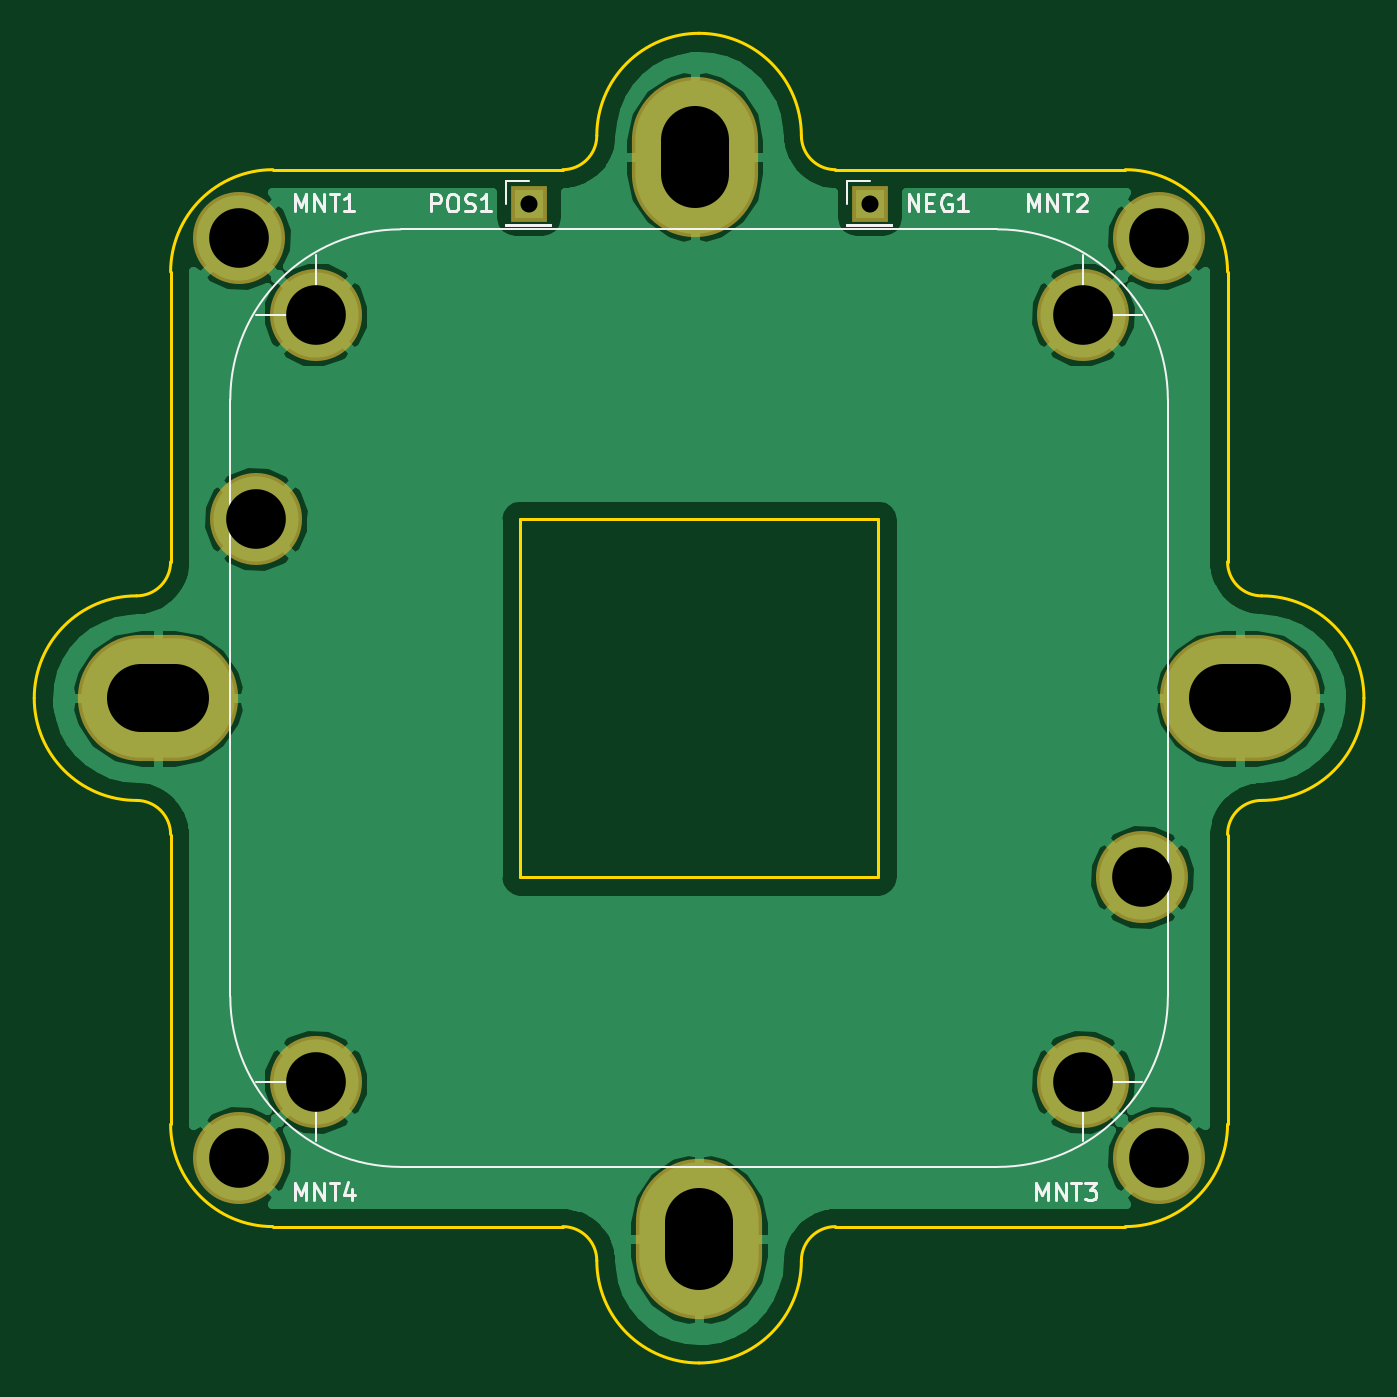
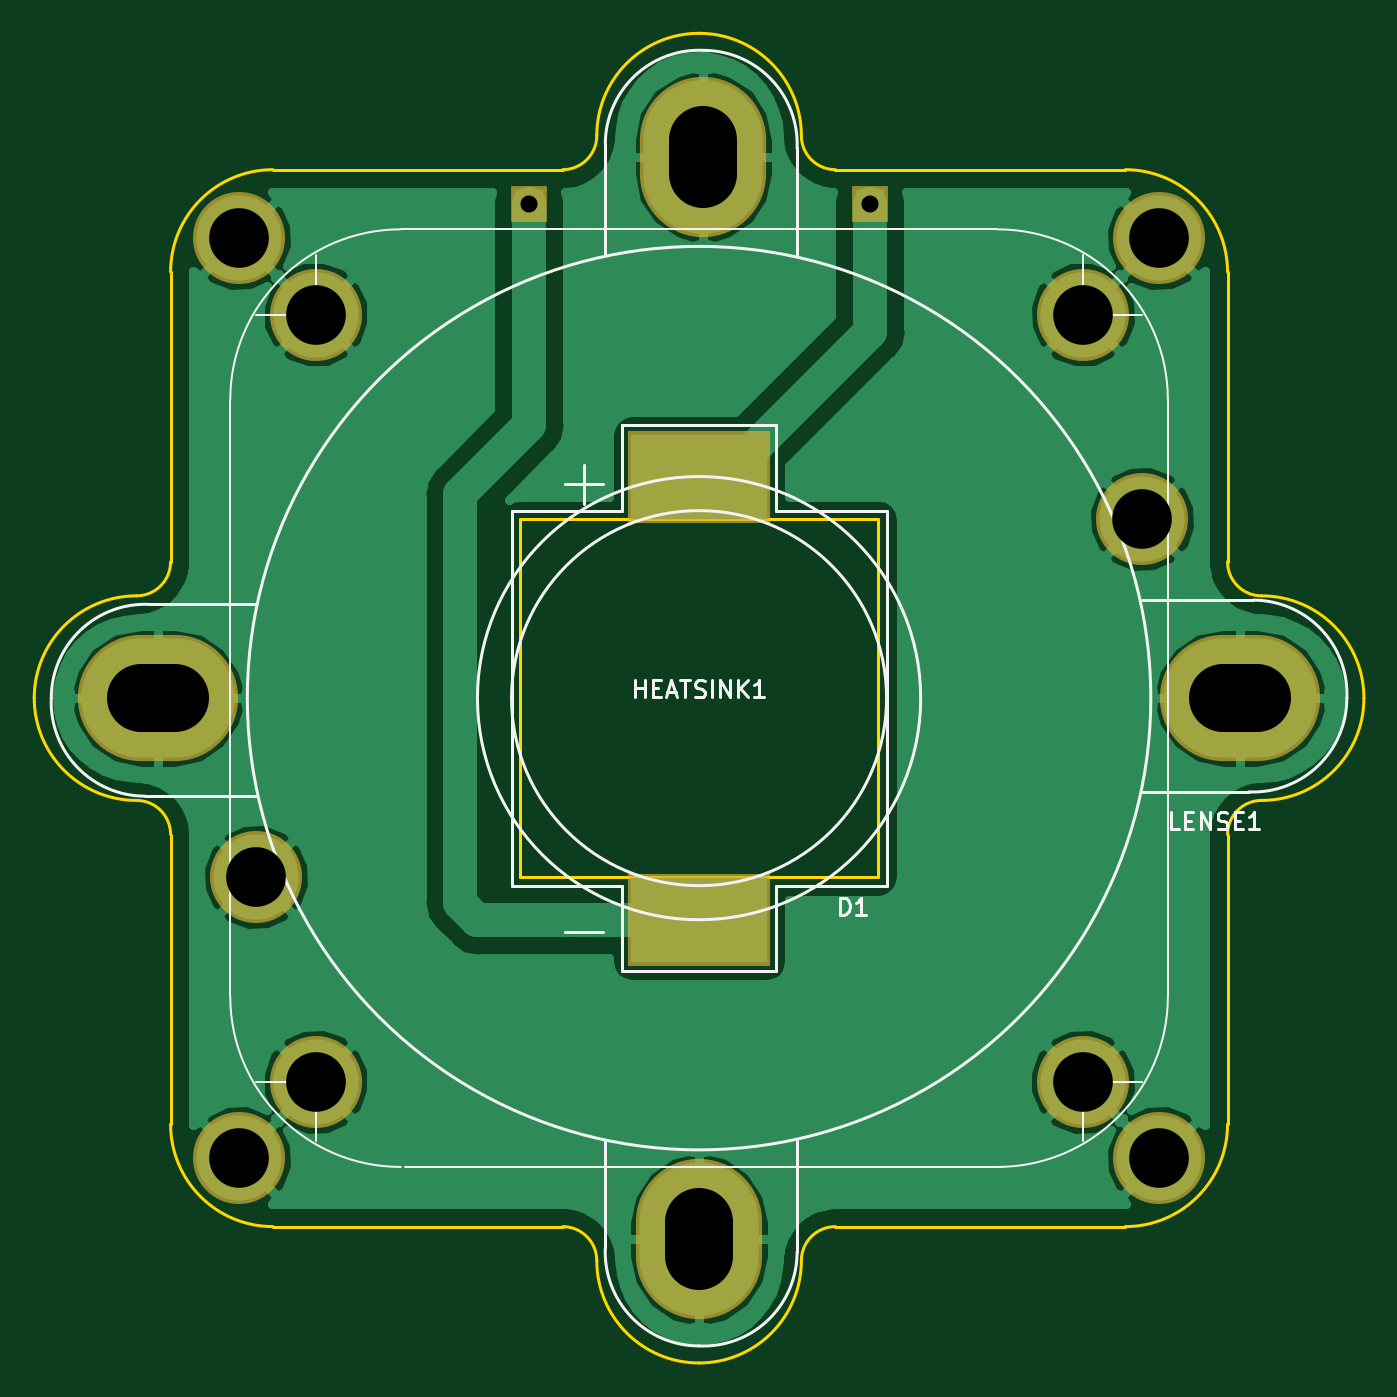
Circuit board: 11 layer files. Board 78.0 x 78.0 mm.
- bottom_copper: 10W White LED-B.Cu.gbr (50331 bytes)
- bottom_mask: 10W White LED-B.Mask.gbr (1473 bytes)
- paste: 10W White LED-B.Paste.gbr (624 bytes)
- bottom_silk: 10W White LED-B.SilkS.gbr (7541 bytes)
- outline: 10W White LED-Edge.Cuts.gbr (2705 bytes)
- top_copper: 10W White LED-F.Cu.gbr (47821 bytes)
- top_mask: 10W White LED-F.Mask.gbr (1348 bytes)
- paste: 10W White LED-F.Paste.gbr (505 bytes)
- top_silk: 10W White LED-F.SilkS.gbr (7033 bytes)
- drill: 10W White LED-NPTH.drl (147 bytes)
- drill: 10W White LED-PTH.drl (494 bytes)

=== bottom_copper: 10W White LED-B.Cu.gbr (50331 bytes, source omitted) ===
=== bottom_mask: 10W White LED-B.Mask.gbr ===
G04 #@! TF.GenerationSoftware,KiCad,Pcbnew,(5.0.0)*
G04 #@! TF.CreationDate,2020-03-30T15:38:54-04:00*
G04 #@! TF.ProjectId,10W White LED,313057205768697465204C45442E6B69,rev?*
G04 #@! TF.SameCoordinates,Original*
G04 #@! TF.FileFunction,Soldermask,Bot*
G04 #@! TF.FilePolarity,Negative*
%FSLAX46Y46*%
G04 Gerber Fmt 4.6, Leading zero omitted, Abs format (unit mm)*
G04 Created by KiCad (PCBNEW (5.0.0)) date 03/30/20 15:38:54*
%MOMM*%
%LPD*%
G01*
G04 APERTURE LIST*
%ADD10O,9.400000X7.400000*%
%ADD11O,7.400000X9.400000*%
%ADD12C,5.400000*%
%ADD13R,8.400000X5.400000*%
%ADD14R,2.100000X2.100000*%
G04 APERTURE END LIST*
D10*
G04 #@! TO.C,LENSE1*
X181750000Y-100000000D03*
D11*
X149750000Y-68250000D03*
D10*
X118250000Y-100000000D03*
D11*
X150000000Y-131750000D03*
G04 #@! TD*
D12*
G04 #@! TO.C,HEATSINK1*
X172500000Y-122500000D03*
X127500000Y-122500000D03*
X127500000Y-77500000D03*
X172500000Y-77500000D03*
X124000000Y-89500000D03*
X176000000Y-110500000D03*
G04 #@! TD*
D13*
G04 #@! TO.C,D1*
X150000000Y-113000000D03*
X150000000Y-87000000D03*
G04 #@! TD*
D12*
G04 #@! TO.C,MNT1*
X123000000Y-73000000D03*
G04 #@! TD*
G04 #@! TO.C,MNT2*
X177000000Y-73000000D03*
G04 #@! TD*
G04 #@! TO.C,MNT3*
X177000000Y-127000000D03*
G04 #@! TD*
G04 #@! TO.C,MNT4*
X123000000Y-127000000D03*
G04 #@! TD*
D14*
G04 #@! TO.C,NEG1*
X160000000Y-71000000D03*
G04 #@! TD*
G04 #@! TO.C,POS1*
X140000000Y-71000000D03*
G04 #@! TD*
M02*

=== paste: 10W White LED-B.Paste.gbr ===
G04 #@! TF.GenerationSoftware,KiCad,Pcbnew,(5.0.0)*
G04 #@! TF.CreationDate,2020-03-30T15:38:54-04:00*
G04 #@! TF.ProjectId,10W White LED,313057205768697465204C45442E6B69,rev?*
G04 #@! TF.SameCoordinates,Original*
G04 #@! TF.FileFunction,Paste,Bot*
G04 #@! TF.FilePolarity,Positive*
%FSLAX46Y46*%
G04 Gerber Fmt 4.6, Leading zero omitted, Abs format (unit mm)*
G04 Created by KiCad (PCBNEW (5.0.0)) date 03/30/20 15:38:54*
%MOMM*%
%LPD*%
G01*
G04 APERTURE LIST*
%ADD10R,8.000000X5.000000*%
G04 APERTURE END LIST*
D10*
G04 #@! TO.C,D1*
X150000000Y-113000000D03*
X150000000Y-87000000D03*
G04 #@! TD*
M02*

=== bottom_silk: 10W White LED-B.SilkS.gbr (7541 bytes, source omitted) ===
=== outline: 10W White LED-Edge.Cuts.gbr ===
G04 #@! TF.GenerationSoftware,KiCad,Pcbnew,(5.0.0)*
G04 #@! TF.CreationDate,2020-03-30T15:38:54-04:00*
G04 #@! TF.ProjectId,10W White LED,313057205768697465204C45442E6B69,rev?*
G04 #@! TF.SameCoordinates,Original*
G04 #@! TF.FileFunction,Profile,NP*
%FSLAX46Y46*%
G04 Gerber Fmt 4.6, Leading zero omitted, Abs format (unit mm)*
G04 Created by KiCad (PCBNEW (5.0.0)) date 03/30/20 15:38:54*
%MOMM*%
%LPD*%
G01*
G04 APERTURE LIST*
%ADD10C,0.150000*%
G04 APERTURE END LIST*
D10*
X181000000Y-108000000D02*
X181000000Y-125000000D01*
X158000000Y-131000000D02*
X175000000Y-131000000D01*
X181000000Y-125000000D02*
G75*
G02X175000000Y-131000000I-6000000J0D01*
G01*
X181000000Y-108000000D02*
G75*
G02X183000000Y-106000000I2000000J0D01*
G01*
X183000000Y-94000000D02*
G75*
G02X181000000Y-92000000I0J2000000D01*
G01*
X183000000Y-94000000D02*
G75*
G02X189000000Y-100000000I0J-6000000D01*
G01*
X189000000Y-100000000D02*
G75*
G02X183000000Y-106000000I-6000000J0D01*
G01*
X158000000Y-69000000D02*
X175000000Y-69000000D01*
X181000000Y-92000000D02*
X181000000Y-75000000D01*
X175000000Y-69000000D02*
G75*
G02X181000000Y-75000000I0J-6000000D01*
G01*
X158000000Y-69000000D02*
G75*
G02X156000000Y-67000000I0J2000000D01*
G01*
X144000000Y-67000000D02*
G75*
G02X142000000Y-69000000I-2000000J0D01*
G01*
X144000000Y-67000000D02*
G75*
G02X150000000Y-61000000I6000000J0D01*
G01*
X150000000Y-61000000D02*
G75*
G02X156000000Y-67000000I0J-6000000D01*
G01*
X119000000Y-92000000D02*
X119000000Y-75000000D01*
X142000000Y-69000000D02*
X125000000Y-69000000D01*
X119000000Y-75000000D02*
G75*
G02X125000000Y-69000000I6000000J0D01*
G01*
X119000000Y-92000000D02*
G75*
G02X117000000Y-94000000I-2000000J0D01*
G01*
X117000000Y-106000000D02*
G75*
G02X119000000Y-108000000I0J-2000000D01*
G01*
X117000000Y-106000000D02*
G75*
G02X111000000Y-100000000I0J6000000D01*
G01*
X111000000Y-100000000D02*
G75*
G02X117000000Y-94000000I6000000J0D01*
G01*
X119000000Y-108000000D02*
X119000000Y-125000000D01*
X125000000Y-131000000D02*
G75*
G02X119000000Y-125000000I0J6000000D01*
G01*
X156000000Y-133000000D02*
G75*
G02X158000000Y-131000000I2000000J0D01*
G01*
X156000000Y-133000000D02*
G75*
G02X150000000Y-139000000I-6000000J0D01*
G01*
X142000000Y-131000000D02*
G75*
G02X144000000Y-133000000I0J-2000000D01*
G01*
X150000000Y-139000000D02*
G75*
G02X144000000Y-133000000I0J6000000D01*
G01*
X139500000Y-89500000D02*
X139500000Y-110500000D01*
X160500000Y-89500000D02*
X139500000Y-89500000D01*
X160500000Y-110500000D02*
X160500000Y-89500000D01*
X139500000Y-110500000D02*
X160500000Y-110500000D01*
X142000000Y-131000000D02*
X125000000Y-131000000D01*
M02*

=== top_copper: 10W White LED-F.Cu.gbr (47821 bytes, source omitted) ===
=== top_mask: 10W White LED-F.Mask.gbr ===
G04 #@! TF.GenerationSoftware,KiCad,Pcbnew,(5.0.0)*
G04 #@! TF.CreationDate,2020-03-30T15:38:54-04:00*
G04 #@! TF.ProjectId,10W White LED,313057205768697465204C45442E6B69,rev?*
G04 #@! TF.SameCoordinates,Original*
G04 #@! TF.FileFunction,Soldermask,Top*
G04 #@! TF.FilePolarity,Negative*
%FSLAX46Y46*%
G04 Gerber Fmt 4.6, Leading zero omitted, Abs format (unit mm)*
G04 Created by KiCad (PCBNEW (5.0.0)) date 03/30/20 15:38:54*
%MOMM*%
%LPD*%
G01*
G04 APERTURE LIST*
%ADD10O,9.400000X7.400000*%
%ADD11O,7.400000X9.400000*%
%ADD12C,5.400000*%
%ADD13R,2.100000X2.100000*%
G04 APERTURE END LIST*
D10*
G04 #@! TO.C,LENSE1*
X181750000Y-100000000D03*
D11*
X149750000Y-68250000D03*
D10*
X118250000Y-100000000D03*
D11*
X150000000Y-131750000D03*
G04 #@! TD*
D12*
G04 #@! TO.C,HEATSINK1*
X172500000Y-122500000D03*
X127500000Y-122500000D03*
X127500000Y-77500000D03*
X172500000Y-77500000D03*
X124000000Y-89500000D03*
X176000000Y-110500000D03*
G04 #@! TD*
G04 #@! TO.C,MNT1*
X123000000Y-73000000D03*
G04 #@! TD*
G04 #@! TO.C,MNT2*
X177000000Y-73000000D03*
G04 #@! TD*
G04 #@! TO.C,MNT3*
X177000000Y-127000000D03*
G04 #@! TD*
G04 #@! TO.C,MNT4*
X123000000Y-127000000D03*
G04 #@! TD*
D13*
G04 #@! TO.C,NEG1*
X160000000Y-71000000D03*
G04 #@! TD*
G04 #@! TO.C,POS1*
X140000000Y-71000000D03*
G04 #@! TD*
M02*

=== paste: 10W White LED-F.Paste.gbr ===
G04 #@! TF.GenerationSoftware,KiCad,Pcbnew,(5.0.0)*
G04 #@! TF.CreationDate,2020-03-30T15:38:54-04:00*
G04 #@! TF.ProjectId,10W White LED,313057205768697465204C45442E6B69,rev?*
G04 #@! TF.SameCoordinates,Original*
G04 #@! TF.FileFunction,Paste,Top*
G04 #@! TF.FilePolarity,Positive*
%FSLAX46Y46*%
G04 Gerber Fmt 4.6, Leading zero omitted, Abs format (unit mm)*
G04 Created by KiCad (PCBNEW (5.0.0)) date 03/30/20 15:38:54*
%MOMM*%
%LPD*%
G01*
G04 APERTURE LIST*
G04 APERTURE END LIST*
M02*

=== top_silk: 10W White LED-F.SilkS.gbr ===
G04 #@! TF.GenerationSoftware,KiCad,Pcbnew,(5.0.0)*
G04 #@! TF.CreationDate,2020-03-30T15:38:54-04:00*
G04 #@! TF.ProjectId,10W White LED,313057205768697465204C45442E6B69,rev?*
G04 #@! TF.SameCoordinates,Original*
G04 #@! TF.FileFunction,Legend,Top*
G04 #@! TF.FilePolarity,Positive*
%FSLAX46Y46*%
G04 Gerber Fmt 4.6, Leading zero omitted, Abs format (unit mm)*
G04 Created by KiCad (PCBNEW (5.0.0)) date 03/30/20 15:38:54*
%MOMM*%
%LPD*%
G01*
G04 APERTURE LIST*
%ADD10C,0.100000*%
%ADD11C,0.120000*%
%ADD12C,0.150000*%
G04 APERTURE END LIST*
D10*
G04 #@! TO.C,HEATSINK1*
X127500000Y-122500000D02*
X124000000Y-122500000D01*
X172500000Y-77500000D02*
X176000000Y-77500000D01*
X127500000Y-122500000D02*
X127500000Y-126000000D01*
X172500000Y-77500000D02*
X172500000Y-74000000D01*
X172500000Y-122500000D02*
X176000000Y-122500000D01*
X172500000Y-122500000D02*
X172500000Y-126000000D01*
X122500000Y-82500000D02*
X122500000Y-117500000D01*
X167500000Y-72500000D02*
X132500000Y-72500000D01*
X132500000Y-127500000D02*
X167500000Y-127500000D01*
X167500000Y-72500000D02*
G75*
G02X177500000Y-82500000I0J-10000000D01*
G01*
X122500000Y-82500000D02*
G75*
G02X132500000Y-72500000I10000000J0D01*
G01*
X132500000Y-127500000D02*
G75*
G02X122500000Y-117500000I0J10000000D01*
G01*
X177500000Y-117500000D02*
X177500000Y-82500000D01*
X177500000Y-117500000D02*
G75*
G02X167500000Y-127500000I-10000000J0D01*
G01*
X127500000Y-77500000D02*
X127500000Y-74000000D01*
X127500000Y-77500000D02*
X124000000Y-77500000D01*
D11*
G04 #@! TO.C,NEG1*
X158670000Y-69670000D02*
X160000000Y-69670000D01*
X158670000Y-71000000D02*
X158670000Y-69670000D01*
X158670000Y-72270000D02*
X161330000Y-72270000D01*
X161330000Y-72270000D02*
X161330000Y-72330000D01*
X158670000Y-72270000D02*
X158670000Y-72330000D01*
X158670000Y-72330000D02*
X161330000Y-72330000D01*
G04 #@! TO.C,POS1*
X138670000Y-72330000D02*
X141330000Y-72330000D01*
X138670000Y-72270000D02*
X138670000Y-72330000D01*
X141330000Y-72270000D02*
X141330000Y-72330000D01*
X138670000Y-72270000D02*
X141330000Y-72270000D01*
X138670000Y-71000000D02*
X138670000Y-69670000D01*
X138670000Y-69670000D02*
X140000000Y-69670000D01*
G04 #@! TO.C,MNT1*
D12*
X126285714Y-71452380D02*
X126285714Y-70452380D01*
X126619047Y-71166666D01*
X126952380Y-70452380D01*
X126952380Y-71452380D01*
X127428571Y-71452380D02*
X127428571Y-70452380D01*
X128000000Y-71452380D01*
X128000000Y-70452380D01*
X128333333Y-70452380D02*
X128904761Y-70452380D01*
X128619047Y-71452380D02*
X128619047Y-70452380D01*
X129761904Y-71452380D02*
X129190476Y-71452380D01*
X129476190Y-71452380D02*
X129476190Y-70452380D01*
X129380952Y-70595238D01*
X129285714Y-70690476D01*
X129190476Y-70738095D01*
G04 #@! TO.C,MNT2*
X169285714Y-71452380D02*
X169285714Y-70452380D01*
X169619047Y-71166666D01*
X169952380Y-70452380D01*
X169952380Y-71452380D01*
X170428571Y-71452380D02*
X170428571Y-70452380D01*
X171000000Y-71452380D01*
X171000000Y-70452380D01*
X171333333Y-70452380D02*
X171904761Y-70452380D01*
X171619047Y-71452380D02*
X171619047Y-70452380D01*
X172190476Y-70547619D02*
X172238095Y-70500000D01*
X172333333Y-70452380D01*
X172571428Y-70452380D01*
X172666666Y-70500000D01*
X172714285Y-70547619D01*
X172761904Y-70642857D01*
X172761904Y-70738095D01*
X172714285Y-70880952D01*
X172142857Y-71452380D01*
X172761904Y-71452380D01*
G04 #@! TO.C,MNT3*
X169785714Y-129452380D02*
X169785714Y-128452380D01*
X170119047Y-129166666D01*
X170452380Y-128452380D01*
X170452380Y-129452380D01*
X170928571Y-129452380D02*
X170928571Y-128452380D01*
X171500000Y-129452380D01*
X171500000Y-128452380D01*
X171833333Y-128452380D02*
X172404761Y-128452380D01*
X172119047Y-129452380D02*
X172119047Y-128452380D01*
X172642857Y-128452380D02*
X173261904Y-128452380D01*
X172928571Y-128833333D01*
X173071428Y-128833333D01*
X173166666Y-128880952D01*
X173214285Y-128928571D01*
X173261904Y-129023809D01*
X173261904Y-129261904D01*
X173214285Y-129357142D01*
X173166666Y-129404761D01*
X173071428Y-129452380D01*
X172785714Y-129452380D01*
X172690476Y-129404761D01*
X172642857Y-129357142D01*
G04 #@! TO.C,MNT4*
X126285714Y-129452380D02*
X126285714Y-128452380D01*
X126619047Y-129166666D01*
X126952380Y-128452380D01*
X126952380Y-129452380D01*
X127428571Y-129452380D02*
X127428571Y-128452380D01*
X128000000Y-129452380D01*
X128000000Y-128452380D01*
X128333333Y-128452380D02*
X128904761Y-128452380D01*
X128619047Y-129452380D02*
X128619047Y-128452380D01*
X129666666Y-128785714D02*
X129666666Y-129452380D01*
X129428571Y-128404761D02*
X129190476Y-129119047D01*
X129809523Y-129119047D01*
G04 #@! TO.C,NEG1*
X162285714Y-71452380D02*
X162285714Y-70452380D01*
X162857142Y-71452380D01*
X162857142Y-70452380D01*
X163333333Y-70928571D02*
X163666666Y-70928571D01*
X163809523Y-71452380D02*
X163333333Y-71452380D01*
X163333333Y-70452380D01*
X163809523Y-70452380D01*
X164761904Y-70500000D02*
X164666666Y-70452380D01*
X164523809Y-70452380D01*
X164380952Y-70500000D01*
X164285714Y-70595238D01*
X164238095Y-70690476D01*
X164190476Y-70880952D01*
X164190476Y-71023809D01*
X164238095Y-71214285D01*
X164285714Y-71309523D01*
X164380952Y-71404761D01*
X164523809Y-71452380D01*
X164619047Y-71452380D01*
X164761904Y-71404761D01*
X164809523Y-71357142D01*
X164809523Y-71023809D01*
X164619047Y-71023809D01*
X165761904Y-71452380D02*
X165190476Y-71452380D01*
X165476190Y-71452380D02*
X165476190Y-70452380D01*
X165380952Y-70595238D01*
X165285714Y-70690476D01*
X165190476Y-70738095D01*
G04 #@! TO.C,POS1*
X134261904Y-71452380D02*
X134261904Y-70452380D01*
X134642857Y-70452380D01*
X134738095Y-70500000D01*
X134785714Y-70547619D01*
X134833333Y-70642857D01*
X134833333Y-70785714D01*
X134785714Y-70880952D01*
X134738095Y-70928571D01*
X134642857Y-70976190D01*
X134261904Y-70976190D01*
X135452380Y-70452380D02*
X135642857Y-70452380D01*
X135738095Y-70500000D01*
X135833333Y-70595238D01*
X135880952Y-70785714D01*
X135880952Y-71119047D01*
X135833333Y-71309523D01*
X135738095Y-71404761D01*
X135642857Y-71452380D01*
X135452380Y-71452380D01*
X135357142Y-71404761D01*
X135261904Y-71309523D01*
X135214285Y-71119047D01*
X135214285Y-70785714D01*
X135261904Y-70595238D01*
X135357142Y-70500000D01*
X135452380Y-70452380D01*
X136261904Y-71404761D02*
X136404761Y-71452380D01*
X136642857Y-71452380D01*
X136738095Y-71404761D01*
X136785714Y-71357142D01*
X136833333Y-71261904D01*
X136833333Y-71166666D01*
X136785714Y-71071428D01*
X136738095Y-71023809D01*
X136642857Y-70976190D01*
X136452380Y-70928571D01*
X136357142Y-70880952D01*
X136309523Y-70833333D01*
X136261904Y-70738095D01*
X136261904Y-70642857D01*
X136309523Y-70547619D01*
X136357142Y-70500000D01*
X136452380Y-70452380D01*
X136690476Y-70452380D01*
X136833333Y-70500000D01*
X137785714Y-71452380D02*
X137214285Y-71452380D01*
X137500000Y-71452380D02*
X137500000Y-70452380D01*
X137404761Y-70595238D01*
X137309523Y-70690476D01*
X137214285Y-70738095D01*
G04 #@! TD*
M02*

=== drill: 10W White LED-NPTH.drl ===
M48
;DRILL file {KiCad (5.0.0)} date 03/30/20 15:38:58
;FORMAT={-:-/ absolute / metric / decimal}
FMAT,2
METRIC,TZ
%
G90
G05
M71
T0
M30

=== drill: 10W White LED-PTH.drl (494 bytes, source withheld) ===
